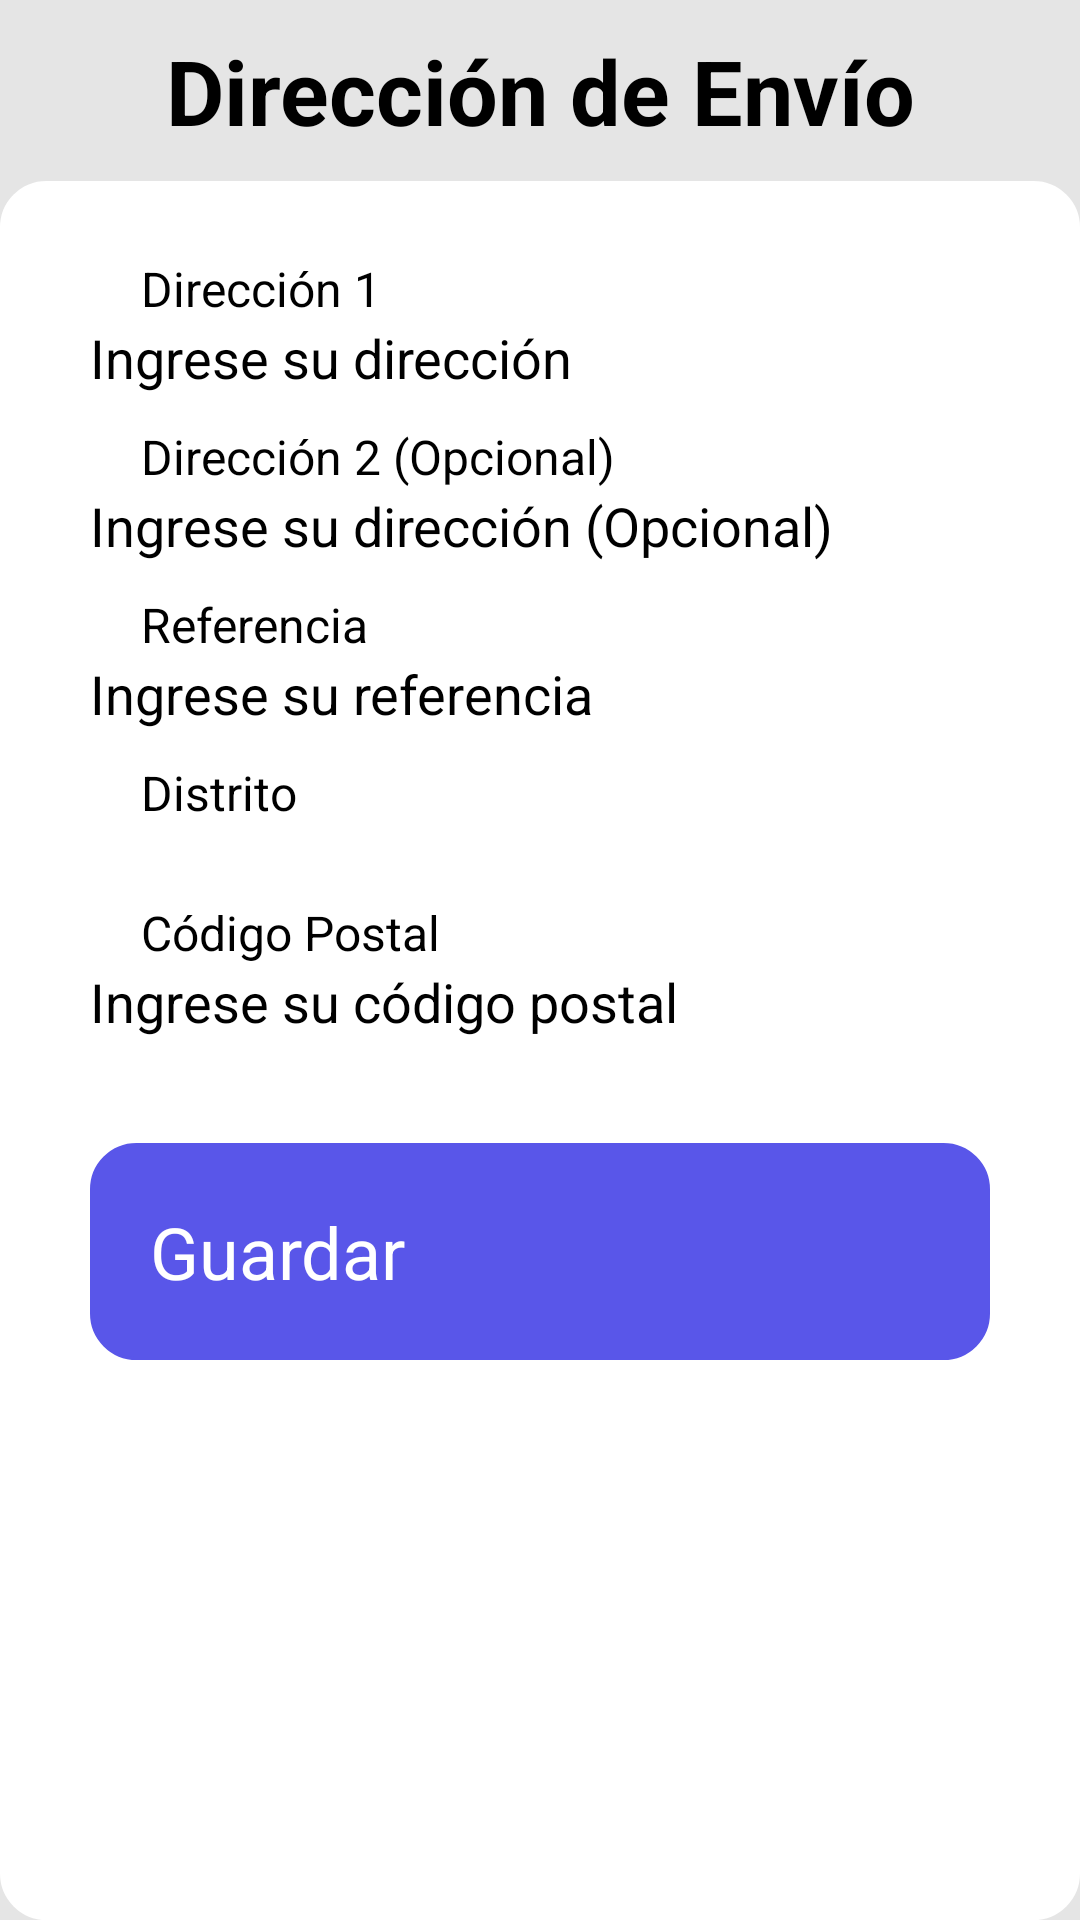

Android layout source for this screen:
<!-- AndroidManifest.xml: application theme Theme.Project_Music_Store.NoActionBar -->
<!-- res/layout/activity_direccion_envio.xml -->
<LinearLayout xmlns:android="http://schemas.android.com/apk/res/android"
    xmlns:app="http://schemas.android.com/apk/res-auto"
    xmlns:tools="http://schemas.android.com/tools"
    android:layout_width="match_parent"
    android:layout_height="match_parent"
    android:background="#E5E5E5"
    android:orientation="vertical"
    tools:context=".DireccionEnvioActivity">

    <TextView
        android:id="@+id/textView"
        android:layout_width="match_parent"
        android:layout_height="wrap_content"
        android:layout_marginTop="10dp"
        android:layout_marginBottom="10dp"
        android:text="Dirección de Envío"
        android:textAlignment="center"
        android:textAllCaps="false"
        android:textColor="#000000"
        android:textSize="30sp"
        android:textStyle="bold" />

    <LinearLayout
        android:layout_width="match_parent"
        android:layout_height="match_parent"
        android:background="@drawable/radio"
        android:orientation="vertical"
        android:paddingLeft="30sp"
        android:paddingRight="30sp">

        <LinearLayout
            android:layout_width="match_parent"
            android:layout_height="wrap_content"
            android:orientation="horizontal">

            <ImageView
                android:id="@+id/imageView2"
                android:layout_width="wrap_content"
                android:layout_height="wrap_content"
                android:layout_gravity="bottom"
                android:layout_marginStart="3dp"
                android:layout_weight="0"
                app:srcCompat="@drawable/icono1" />

            <TextView
                android:id="@+id/textView2"
                android:layout_width="match_parent"
                android:layout_height="wrap_content"
                android:layout_marginLeft="10dp"
                android:layout_marginTop="10sp"
                android:text=" Dirección 1"
                android:textAlignment="gravity"
                android:textSize="16sp" />
        </LinearLayout>

        <EditText
            android:id="@+id/editTextTextPersonName"
            android:layout_width="match_parent"
            android:layout_height="wrap_content"
            android:ems="10"
            android:hint="Ingrese su dirección"
            android:inputType="textPersonName"
            android:textSize="18sp" />

        <LinearLayout
            android:layout_width="match_parent"
            android:layout_height="wrap_content"
            android:orientation="horizontal">

            <ImageView
                android:id="@+id/imageView4"
                android:layout_width="wrap_content"
                android:layout_height="wrap_content"
                android:layout_gravity="bottom"
                android:layout_marginStart="3dp"
                android:layout_weight="0"
                app:srcCompat="@drawable/icono1" />

            <TextView
                android:id="@+id/textView3"
                android:layout_width="match_parent"
                android:layout_height="wrap_content"
                android:layout_marginLeft="10sp"
                android:layout_marginTop="10sp"
                android:text=" Dirección 2 (Opcional)"
                android:textSize="16sp" />
        </LinearLayout>

        <EditText
            android:id="@+id/editTextTextPersonName2"
            android:layout_width="match_parent"
            android:layout_height="wrap_content"
            android:ems="10"
            android:hint="Ingrese su dirección (Opcional)"
            android:inputType="textPersonName"
            android:textSize="18sp" />

        <LinearLayout
            android:layout_width="match_parent"
            android:layout_height="wrap_content"
            android:orientation="horizontal">

            <ImageView
                android:id="@+id/imageView5"
                android:layout_width="wrap_content"
                android:layout_height="wrap_content"
                android:layout_gravity="bottom"
                android:layout_marginStart="3dp"
                android:layout_weight="0"
                app:srcCompat="@drawable/icono1" />

            <TextView
                android:id="@+id/textView4"
                android:layout_width="match_parent"
                android:layout_height="wrap_content"
                android:layout_marginStart="10sp"
                android:layout_marginTop="10sp"
                android:text=" Referencia"
                android:textSize="16sp" />
        </LinearLayout>

        <EditText
            android:id="@+id/editTextTextPersonName3"
            android:layout_width="match_parent"
            android:layout_height="wrap_content"
            android:ems="10"
            android:hint="Ingrese su referencia"
            android:inputType="textPersonName"
            android:textSize="18sp" />

        <LinearLayout
            android:layout_width="match_parent"
            android:layout_height="wrap_content"
            android:orientation="horizontal">

            <ImageView
                android:id="@+id/imageView6"
                android:layout_width="wrap_content"
                android:layout_height="wrap_content"
                android:layout_gravity="bottom"
                android:layout_marginLeft="3dp"
                android:layout_weight="0"
                app:srcCompat="@drawable/icono2" />

            <TextView
                android:id="@+id/textView5"
                android:layout_width="match_parent"
                android:layout_height="wrap_content"
                android:layout_marginLeft="10sp"
                android:layout_marginTop="10sp"
                android:text=" Distrito"
                android:textSize="16sp" />
        </LinearLayout>

        <Spinner
            android:id="@+id/spinner"
            android:layout_width="match_parent"
            android:layout_height="wrap_content"
            android:layout_marginTop="10dp"
            android:layout_marginBottom="5dp"
            />

        <LinearLayout
            android:layout_width="match_parent"
            android:layout_height="wrap_content"
            android:orientation="horizontal">

            <ImageView
                android:id="@+id/imageView7"
                android:layout_width="wrap_content"
                android:layout_height="wrap_content"
                android:layout_gravity="bottom"
                android:layout_marginLeft="3dp"
                android:layout_weight="0"
                app:srcCompat="@drawable/icono2" />

            <TextView
                android:id="@+id/textView6"
                android:layout_width="match_parent"
                android:layout_height="wrap_content"
                android:layout_marginLeft="10dp"
                android:layout_marginTop="10dp"
                android:text=" Código Postal"
                android:textSize="16sp" />
        </LinearLayout>

        <EditText
            android:id="@+id/editTextTextPersonName4"
            android:layout_width="match_parent"
            android:layout_height="wrap_content"
            android:ems="10"
            android:hint="Ingrese su código postal"
            android:inputType="textPersonName"
            android:textSize="18sp" />

        <Button
            android:id="@+id/button"
            android:layout_width="match_parent"
            android:layout_height="wrap_content"
            android:layout_gravity="center"
            android:layout_marginTop="35sp"
            android:background="@drawable/radio"
            android:backgroundTint="#5956E9"
            android:padding="20sp"
            android:text="Guardar"
            android:textColor="#FFFFFF"
            android:textSize="24sp" />
    </LinearLayout>
</LinearLayout>
<!-- resources referenced by this layout -->
<resources>
  <!-- drawable icono2: png bitmap (drawable, 620 bytes) -->
  <!-- drawable radio (drawable) -->
  <?xml version="1.0" encoding="utf-8"?>
  <shape xmlns:android="http://schemas.android.com/apk/res/android" >
  
      
      <solid android:color="#FFFFFF" />
  
      
      <stroke
          android:width="1dp"
          android:color="#FFFFFF" />
  
      
      <padding
          android:bottom="15dp"
          android:left="15dp"
          android:right="15dp"
          android:top="15dp" />
  
      
      <corners android:radius="15dp" />
  </shape>
</resources>
